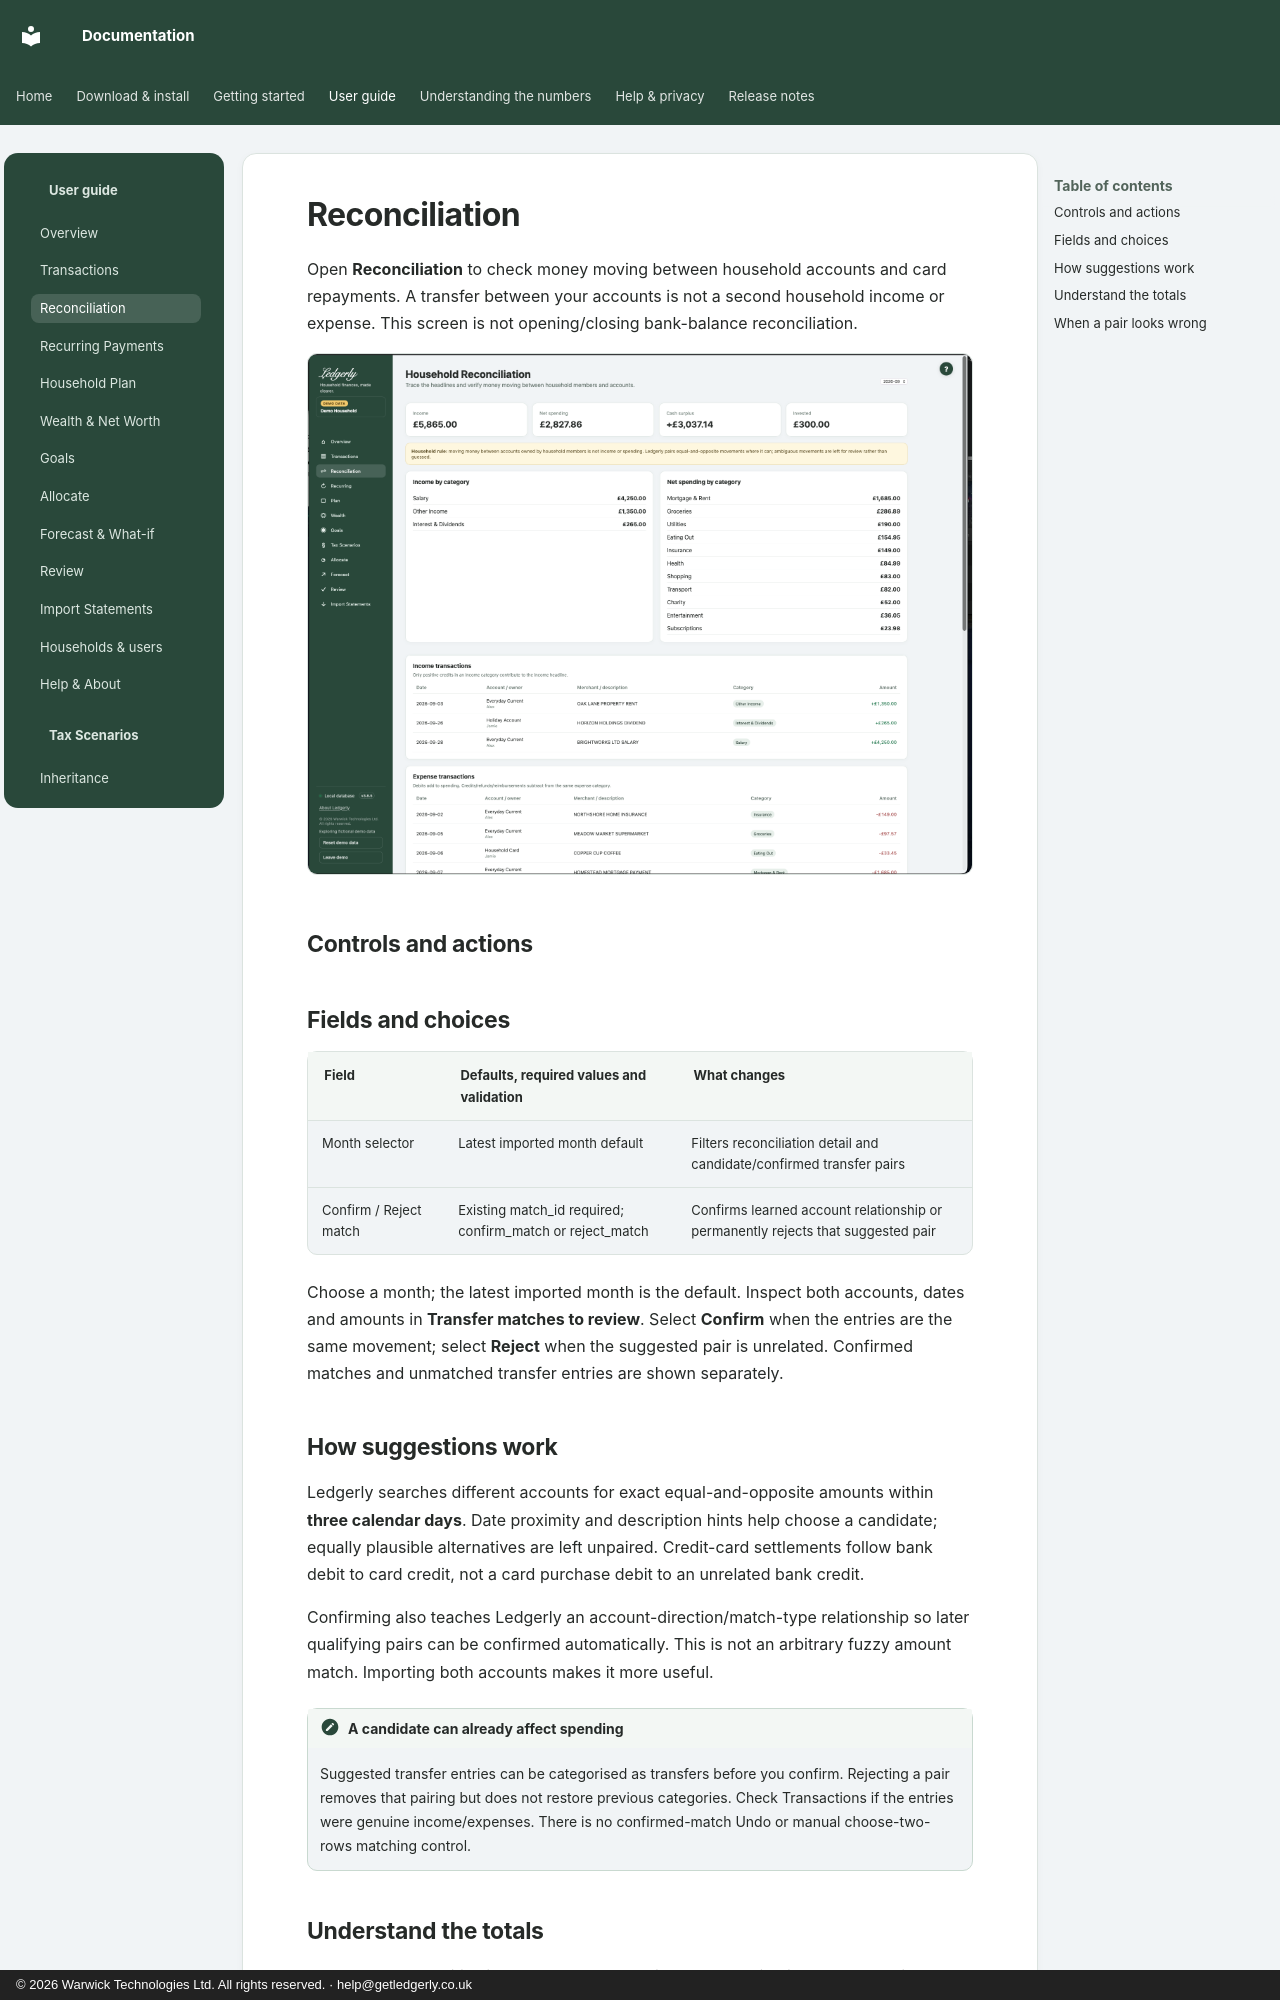

repository: wt-kiran/ledgerly-docs · page: guide/reconciliation/index.html · generator: mkdocs · copyright: © 2026 Warwick Technologies Ltd. All rights reserved. · help@getledgerly.co.uk

# Reconciliation

Open **Reconciliation** to check money moving between household accounts and card repayments. A transfer between your accounts is not a second household income or expense. This screen is not opening/closing bank-balance reconciliation.

![Fictional household reconciliation](../assets/screenshots/reconciliation-demo.png)

## Controls and actions

## Fields and choices

| Field | Defaults, required values and validation | What changes |
|---|---|---|
| Month selector | Latest imported month default | Filters reconciliation detail and candidate/confirmed transfer pairs |
| Confirm / Reject match | Existing match_id required; confirm_match or reject_match | Confirms learned account relationship or permanently rejects that suggested pair |

Choose a month; the latest imported month is the default. Inspect both accounts, dates and amounts in **Transfer matches to review**. Select **Confirm** when the entries are the same movement; select **Reject** when the suggested pair is unrelated. Confirmed matches and unmatched transfer entries are shown separately.

## How suggestions work

Ledgerly searches different accounts for exact equal-and-opposite amounts within **three calendar days**. Date proximity and description hints help choose a candidate; equally plausible alternatives are left unpaired. Credit-card settlements follow bank debit to card credit, not a card purchase debit to an unrelated bank credit.

Confirming also teaches Ledgerly an account-direction/match-type relationship so later qualifying pairs can be confirmed automatically. This is not an arbitrary fuzzy amount match. Importing both accounts makes it more useful.

!!! note "A candidate can already affect spending"
    Suggested transfer entries can be categorised as transfers before you confirm. Rejecting a pair removes that pairing but does not restore previous categories. Check Transactions if the entries were genuine income/expenses. There is no confirmed-match Undo or manual choose-two-rows matching control.
